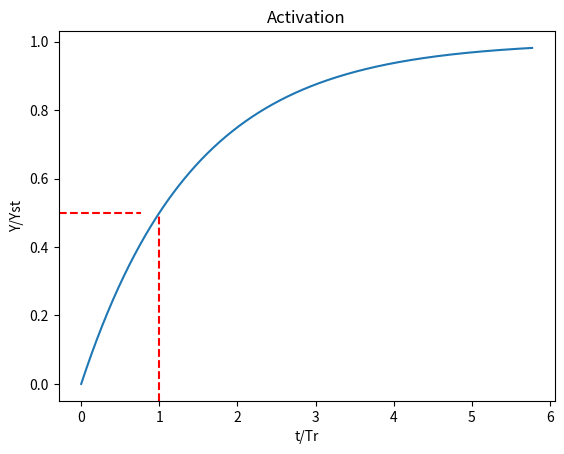
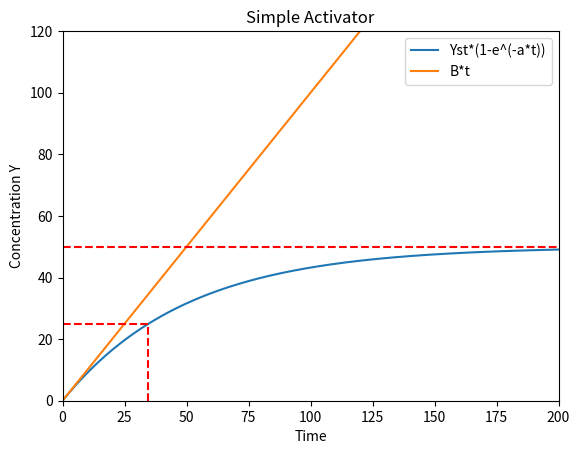
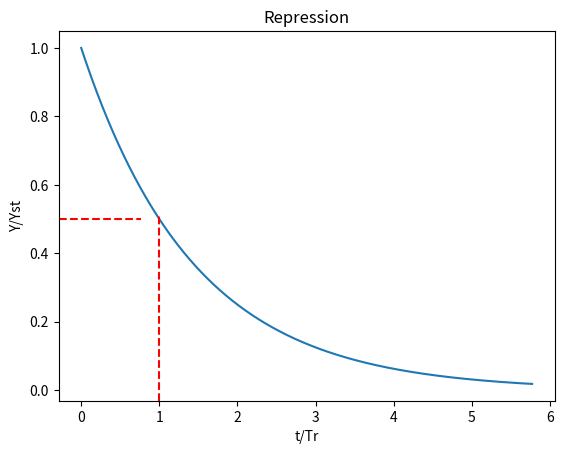
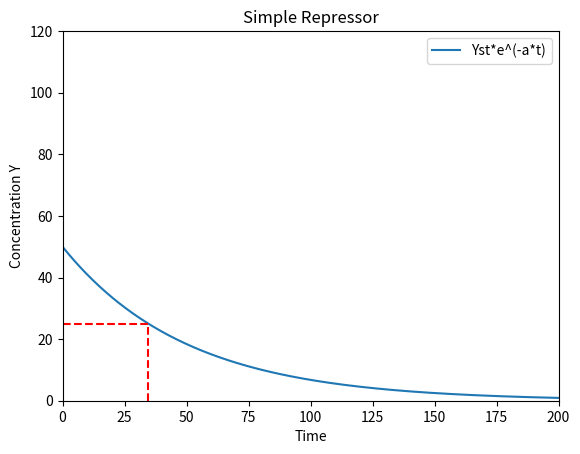

The matplotlib source for these figures, in order:
# -*- coding: utf-8 -*-
"""
Created on Thu Jun 11 15:30:30 2015

[redacted]
"""
#Circuit Models #1: Simple Activator and Repressor

# cell transcription circuit modeling
import numpy as np
import matplotlib.pyplot as plt
import math
from scipy.integrate import odeint
plt.ion()

# solve the system dy/dt = f(y, t)
def f(y, t):
        Yi = y[0]
        # the model equations
        f0 = B - a*Yi
        return f0

#Simple Activator
xMax = 200
yMax = 120
B = 1                       # rate of production of Y
a = 0.02                    # rate of degradation/dilution
Yst = B/a                   # steady state
Tr = math.log(2)/a          # response time
Y0 = [0]                    # initial concentration of Y
        
t = np.linspace(0, xMax, 1000)  # time grid (x-axis)
c = np.linspace(0, yMax, 1000)  # concentration grid (y-axis)
    
# solve the DE
soln = odeint(f, Y0, t)
Y = soln[:,0]

plt.figure()
plt.plot(t/Tr,Y/Yst)
plt.axhline(y=0.5, xmin=0, xmax=1./6, color='r', ls='--')
plt.axvline(x=1, ymin=0, ymax=0.5, color='r', ls='--')
plt.xlabel('t/Tr')
plt.ylabel('Y/Yst')
plt.title("Activation")

plt.figure()
plt.axis([0, xMax, 0, yMax])
plt.plot(t,Y, label = "Yst*(1-e^(-a*t))")
plt.plot(c, B*c, label = "B*t")
plt.axhline(y=Yst/2, xmin=0, xmax=Tr/xMax, color='r', ls='--')
plt.axhline(y=Yst, color='r', ls='dashed')
plt.axvline(x=Tr, ymin=0, ymax=Yst/(2*yMax), color='r', ls='--')
plt.title('Simple Activator')
plt.xlabel('Time')
plt.ylabel('Concentration Y')
plt.legend(loc=0)


# Simple Repressor, degradation, reduced production
B = 0                       # rate of production of Y, drops to 0
a = 0.02                    # rate of degradation/dilution
Tr = math.log(2)/a          # response time
Y0 = [Yst]                  # initial concentration of Y
        
# solve the DE
soln = odeint(f, Y0, t)
Y = soln[:]

plt.figure()
plt.plot(t/Tr,Y/Yst)
plt.axhline(y=0.5, xmin=0, xmax=1./6, color='r', ls='--')
plt.axvline(x=1, ymin=0, ymax=0.5, color='r', ls='--')
plt.xlabel('t/Tr')
plt.ylabel('Y/Yst')
plt.title("Repression")

plt.figure()
plt.axis([0, xMax, 0, yMax])
plt.plot(t,Y, label = "Yst*e^(-a*t)")
plt.axhline(y=Yst/2, xmin=0, xmax=Tr/xMax, color='r', ls='--')
plt.axvline(x=Tr, ymin=0, ymax=Yst/(2*yMax), color='r', ls='--')
plt.title('Simple Repressor')
plt.xlabel('Time')
plt.ylabel('Concentration Y')
plt.legend(loc=0)